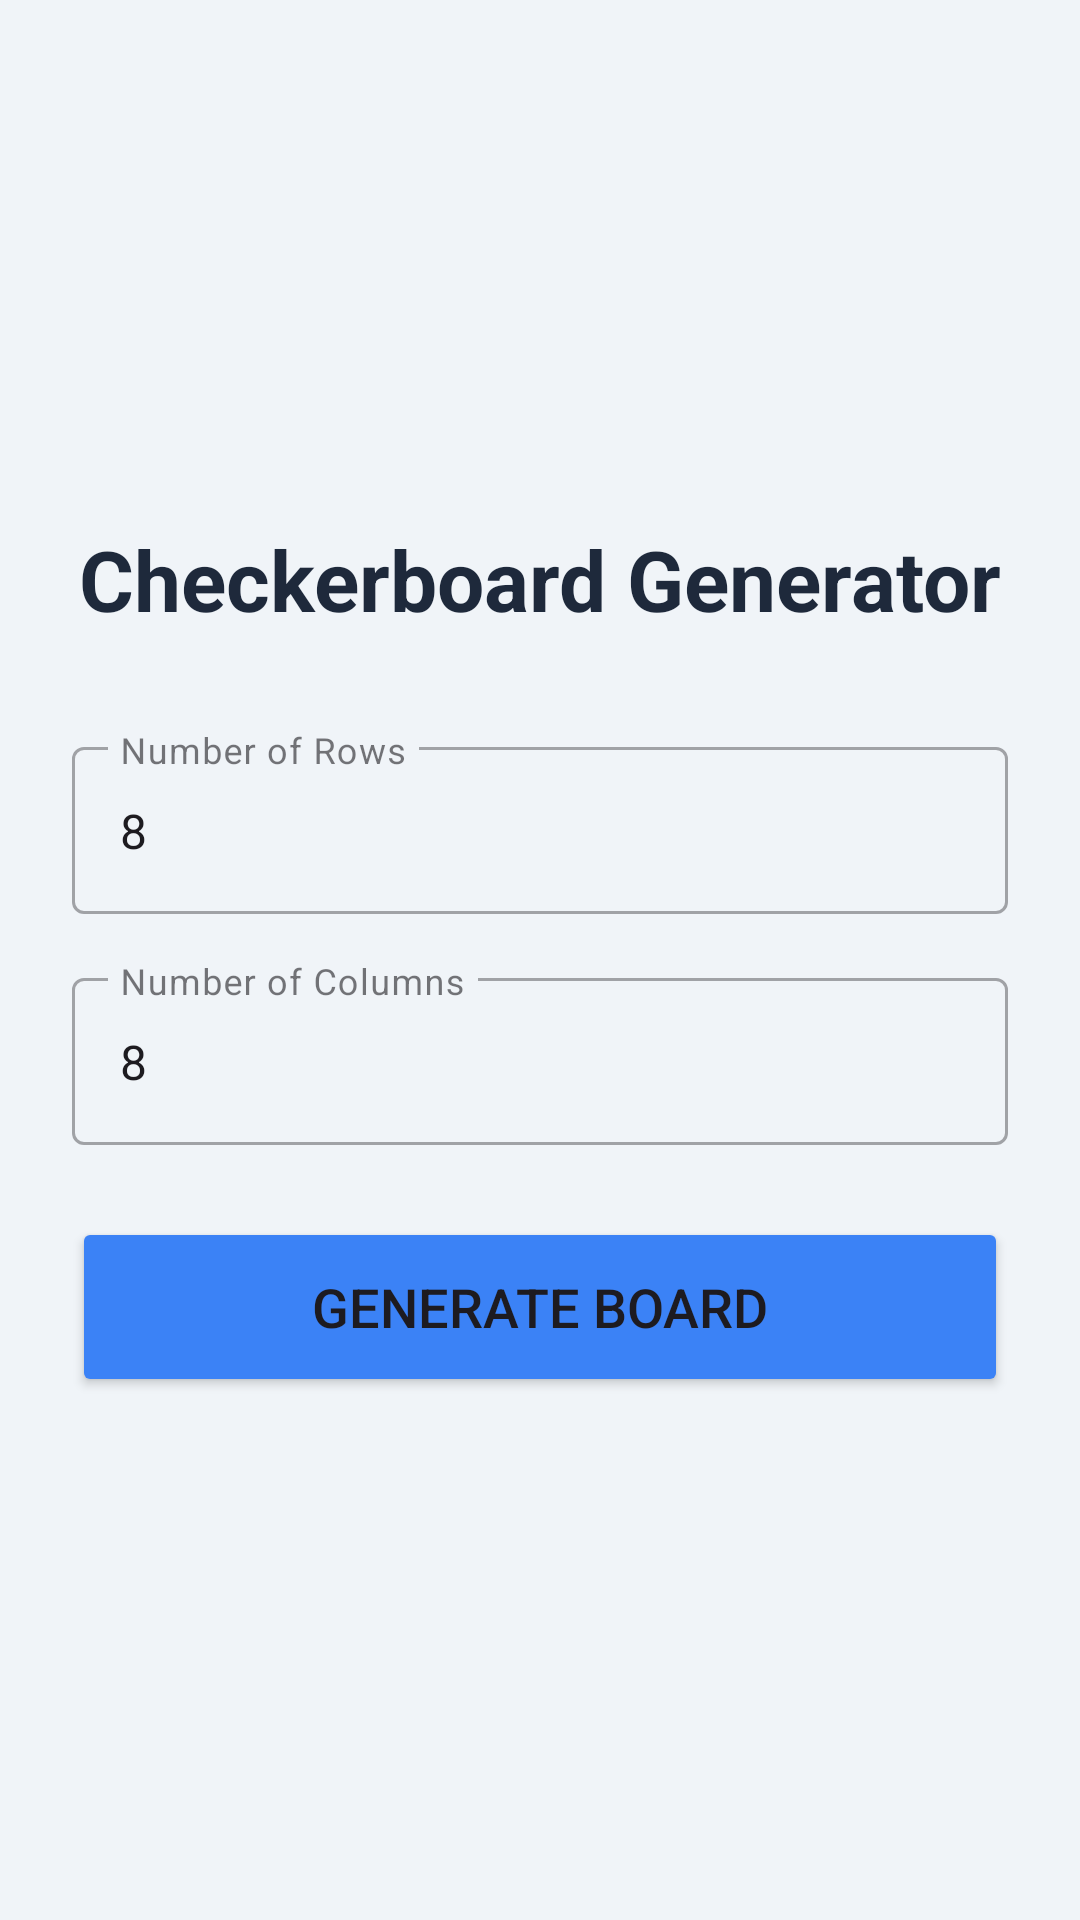

Here is an Android app screen rendered from its layout file. Give the layout XML and the strings, colors and styles it references.
<!-- AndroidManifest.xml: application theme Theme.CheckerboardView -->
<!-- res/layout/activity_main.xml -->
<?xml version="1.0" encoding="utf-8"?>
<LinearLayout xmlns:android="http://schemas.android.com/apk/res/android"
    xmlns:app="http://schemas.android.com/apk/res-auto"
    xmlns:tools="http://schemas.android.com/tools"
    android:layout_width="match_parent"
    android:layout_height="match_parent"
    android:orientation="vertical"
    android:gravity="center"
    android:padding="24dp"
    android:background="#F0F4F8"
    tools:context=".MainActivity">

    <TextView
        android:layout_width="wrap_content"
        android:layout_height="wrap_content"
        android:text="Checkerboard Generator"
        android:textSize="28sp"
        android:textStyle="bold"
        android:textColor="#1E293B"
        android:layout_marginBottom="32dp"/>

    <com.google.android.material.textfield.TextInputLayout
        android:layout_width="match_parent"
        android:layout_height="wrap_content"
        android:layout_marginBottom="16dp"
        style="@style/Widget.MaterialComponents.TextInputLayout.OutlinedBox">

        <com.google.android.material.textfield.TextInputEditText
            android:id="@+id/rowsInput"
            android:layout_width="match_parent"
            android:layout_height="wrap_content"
            android:hint="Number of Rows"
            android:inputType="number"
            android:text="8"
            android:selectAllOnFocus="true"/>

    </com.google.android.material.textfield.TextInputLayout>

    <com.google.android.material.textfield.TextInputLayout
        android:layout_width="match_parent"
        android:layout_height="wrap_content"
        android:layout_marginBottom="24dp"
        style="@style/Widget.MaterialComponents.TextInputLayout.OutlinedBox">

        <com.google.android.material.textfield.TextInputEditText
            android:id="@+id/colsInput"
            android:layout_width="match_parent"
            android:layout_height="wrap_content"
            android:hint="Number of Columns"
            android:inputType="number"
            android:text="8"
            android:selectAllOnFocus="true"/>
    </com.google.android.material.textfield.TextInputLayout>


    <Button
        android:id="@+id/generateButton"
        android:layout_width="match_parent"
        android:layout_height="60dp"
        android:text="Generate Board"
        android:textSize="18sp"
        android:backgroundTint="#3B82F6"
        app:cornerRadius="8dp"/>

</LinearLayout>
<!-- resources referenced by this layout -->
<resources>
  <style name="Theme.CheckerboardView" parent="Base.Theme.CheckerboardView" />
  <style name="Base.Theme.CheckerboardView" parent="Theme.Material3.DayNight.NoActionBar">
          
          
      </style>
</resources>
